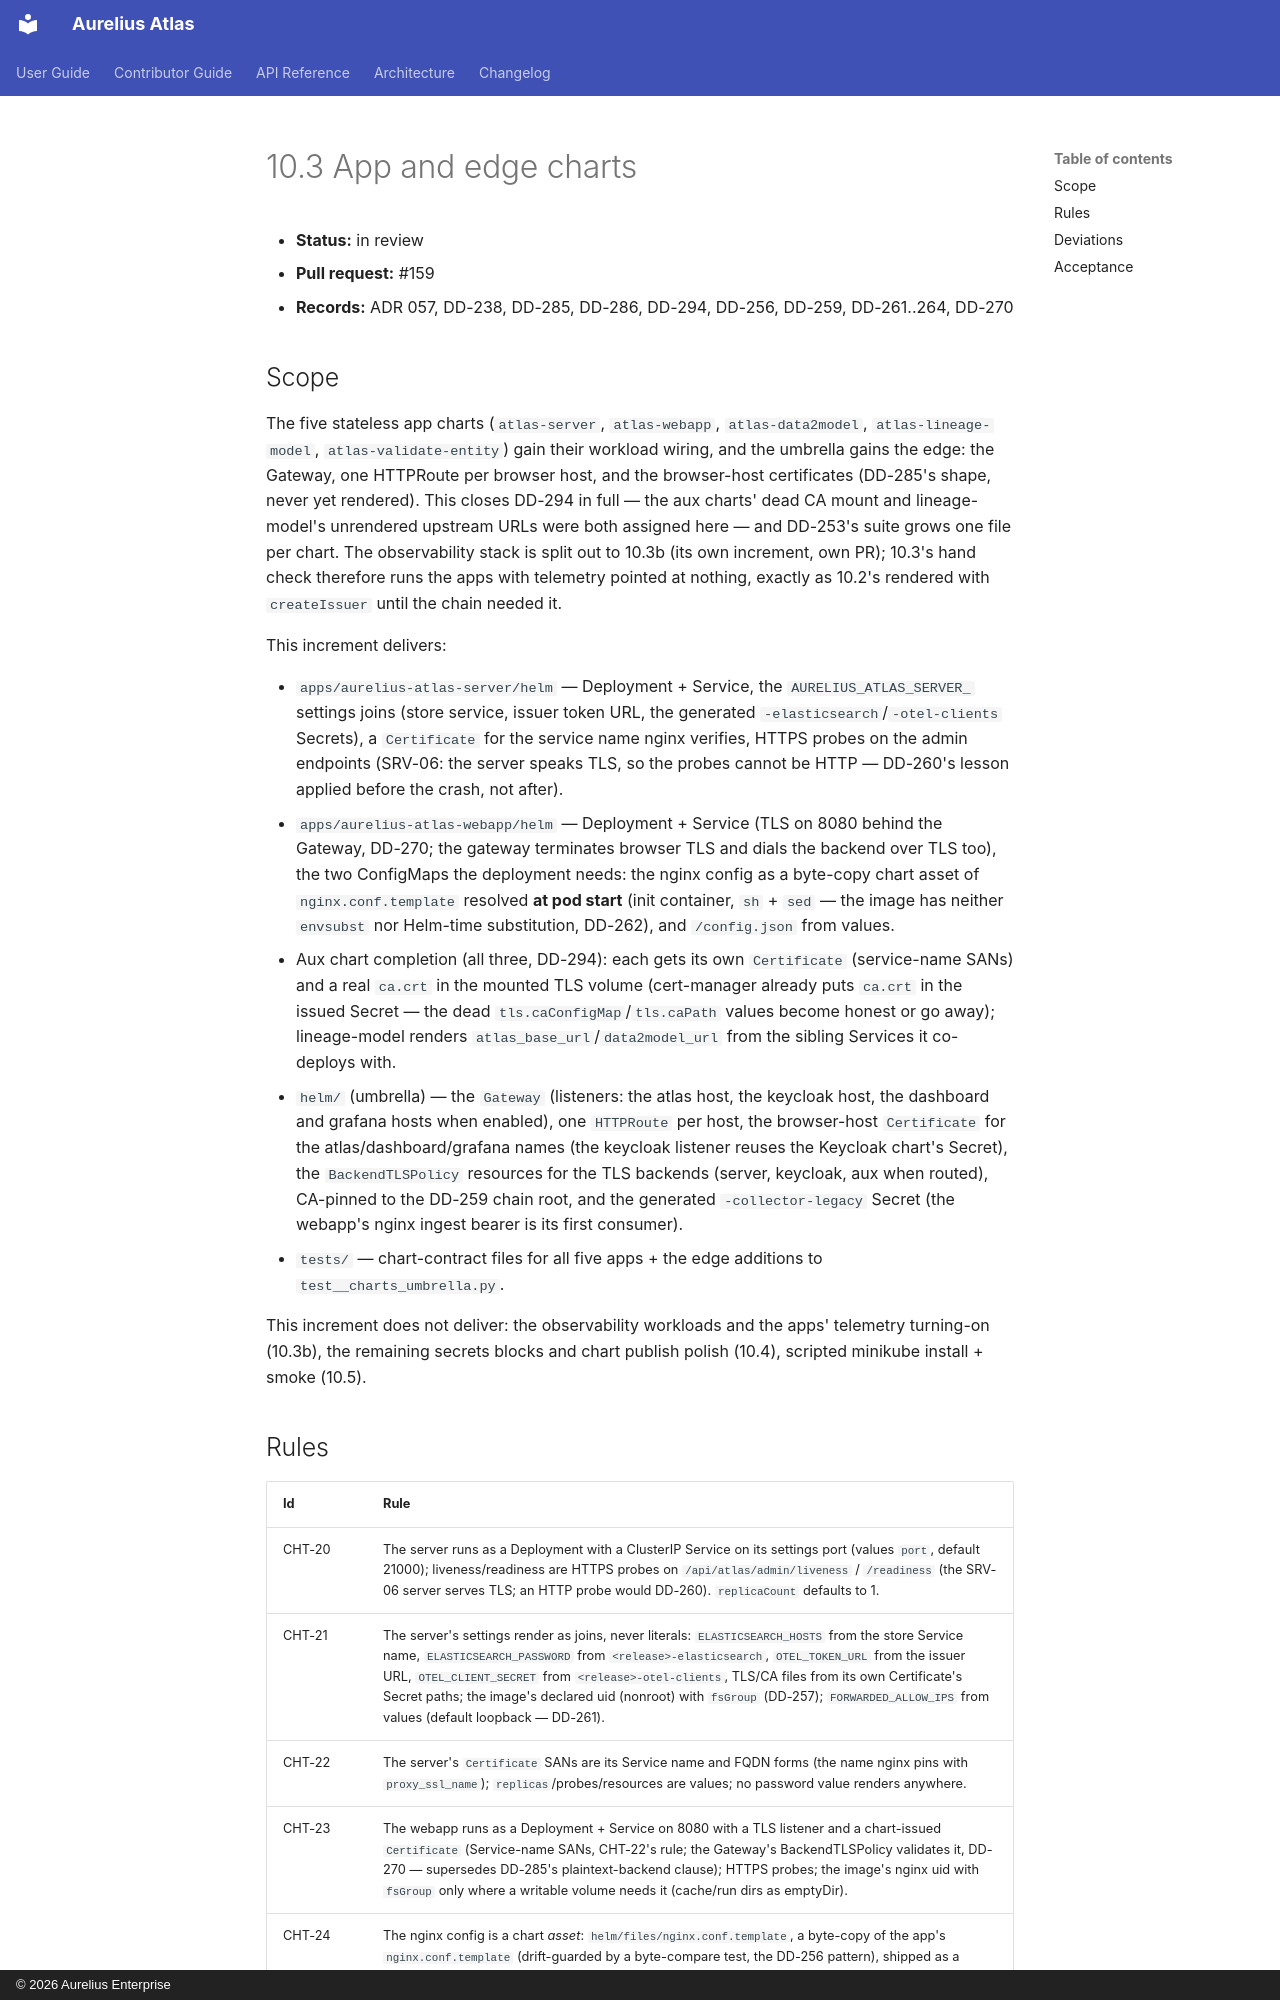

repository: aureliusenterprise/aurelius-atlas · page: architecture/conversion/increments/10-3-app-edge-charts/index.html · generator: mkdocs · copyright: © 2026 Aurelius Enterprise

# 10.3 App and edge charts

- **Status:** in review
- **Pull request:** #159
- **Records:** ADR 057, DD-238, DD-285, DD-286, DD-294, DD-256, DD-259, DD-261..264, DD-270

## Scope

The five stateless app charts (`atlas-server`, `atlas-webapp`,
`atlas-data2model`, `atlas-lineage-model`, `atlas-validate-entity`) gain their
workload wiring, and the umbrella gains the edge: the Gateway, one HTTPRoute
per browser host, and the browser-host certificates (DD-285's shape, never yet
rendered). This closes DD-294 in full — the aux charts' dead CA mount and
lineage-model's unrendered upstream URLs were both assigned here — and DD-253's
suite grows one file per chart. The observability stack is split out to 10.3b
(its own increment, own PR); 10.3's hand check therefore runs the apps with
telemetry pointed at nothing, exactly as 10.2's rendered with `createIssuer`
until the chain needed it.

This increment delivers:

- `apps/aurelius-atlas-server/helm` — Deployment + Service, the
  `AURELIUS_ATLAS_SERVER_` settings joins (store service, issuer token URL,
  the generated `-elasticsearch`/`-otel-clients` Secrets), a `Certificate`
  for the service name nginx verifies, HTTPS probes on the admin endpoints
  (SRV-06: the server speaks TLS, so the probes cannot be HTTP — DD-260's
  lesson applied before the crash, not after).
- `apps/aurelius-atlas-webapp/helm` — Deployment + Service (TLS on 8080
  behind the Gateway, DD-270; the gateway terminates browser TLS and dials the
  backend over TLS too), the two ConfigMaps the deployment
  needs: the nginx config as a byte-copy chart asset of
  `nginx.conf.template` resolved **at pod start** (init container, `sh` +
  `sed` — the image has neither `envsubst` nor Helm-time substitution,
  DD-262), and `/config.json` from values.
- Aux chart completion (all three, DD-294): each gets its own `Certificate`
  (service-name SANs) and a real `ca.crt` in the mounted TLS volume
  (cert-manager already puts `ca.crt` in the issued Secret — the dead
  `tls.caConfigMap`/`tls.caPath` values become honest or go away);
  lineage-model renders `atlas_base_url`/`data2model_url` from the sibling
  Services it co-deploys with.
- `helm/` (umbrella) — the `Gateway` (listeners: the atlas host, the keycloak
  host, the dashboard and grafana hosts when enabled), one `HTTPRoute` per
  host, the browser-host `Certificate` for the atlas/dashboard/grafana names
  (the keycloak listener reuses the Keycloak chart's Secret), the
  `BackendTLSPolicy` resources for the TLS backends (server, keycloak,
  aux when routed), CA-pinned to the DD-259 chain root, and the generated
  `-collector-legacy` Secret (the webapp's nginx ingest bearer is its first
  consumer).
- `tests/` — chart-contract files for all five apps + the edge additions to
  `test__charts_umbrella.py`.

This increment does not deliver: the observability workloads and the apps'
telemetry turning-on (10.3b), the remaining secrets blocks and chart publish
polish (10.4), scripted minikube install + smoke (10.5).
